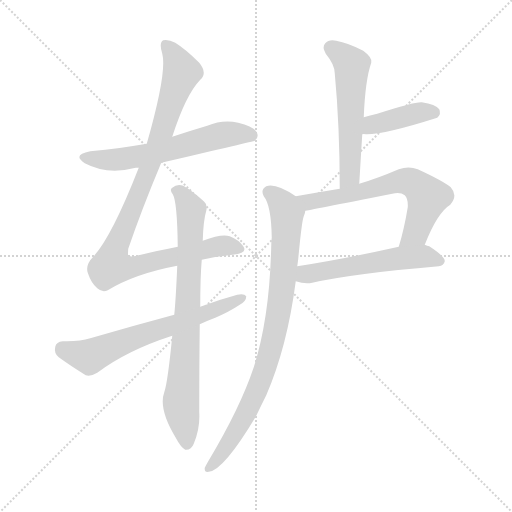
t = 0.00 s
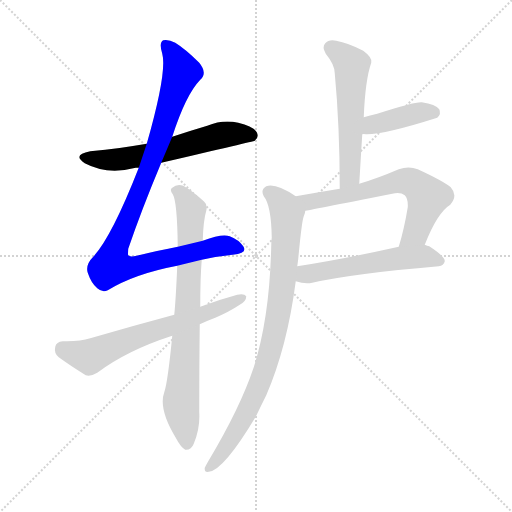
t = 1.45 s
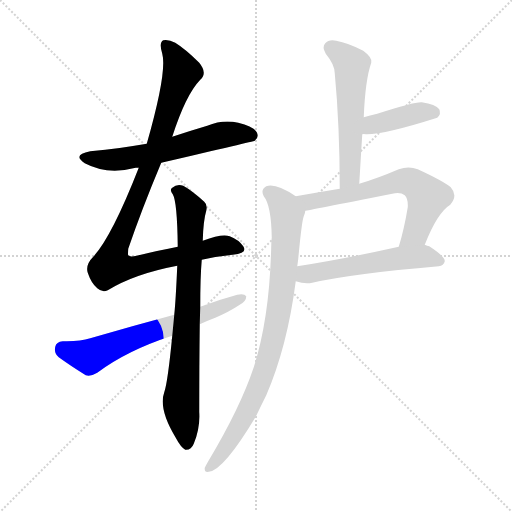
t = 2.90 s
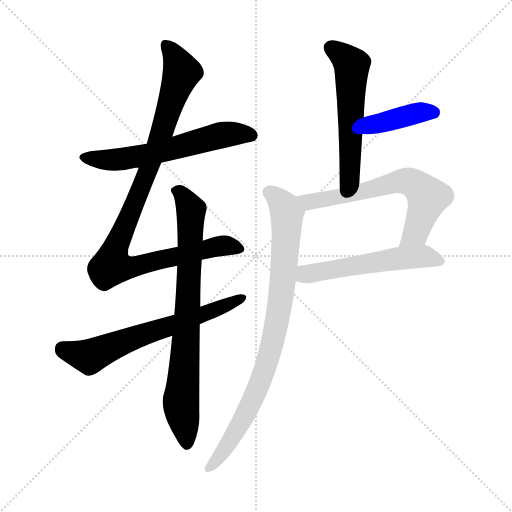
t = 4.35 s
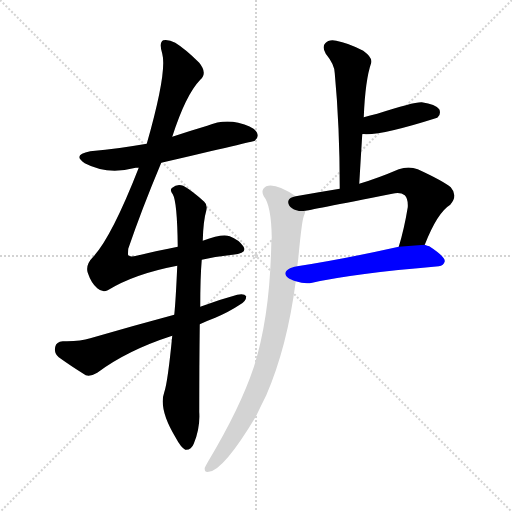
t = 5.79 s
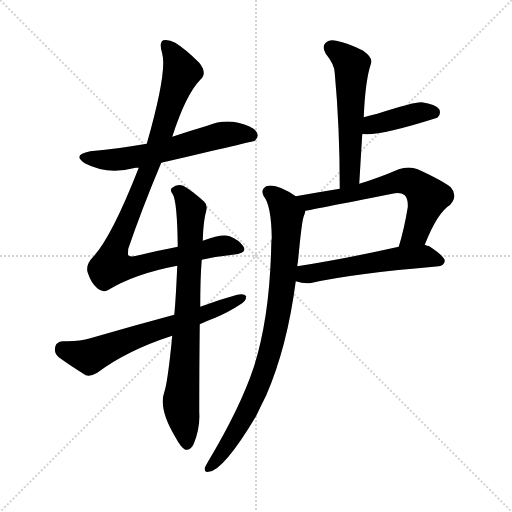
t = 7.24 s

The animated SVG that drew these frames (rendered in a browser with its animation timeline set to each time). Animation: 9 CSS @keyframes rules; one cycle of 7.24 s.

<svg version="1.1" viewBox="0 0 1024 1024" xmlns="http://www.w3.org/2000/svg">
  <g stroke="lightgray" stroke-dasharray="1,1" stroke-width="1" transform="scale(4, 4)">
    <line x1="0" y1="0" x2="256" y2="256"></line>
    <line x1="256" y1="0" x2="0" y2="256"></line>
    <line x1="128" y1="0" x2="128" y2="256"></line>
    <line x1="0" y1="128" x2="256" y2="128"></line>
  </g>
<g transform="scale(1, -1) translate(0, -900)">
   <style type="text/css">
    @keyframes keyframes0 {
      from {
       stroke: blue;
       stroke-dashoffset: 598;
       stroke-width: 128;
       }
       66% {
       animation-timing-function: step-end;
       stroke: blue;
       stroke-dashoffset: 0;
       stroke-width: 128;
       }
       to {
       stroke: black;
       stroke-width: 1024;
       }
       }
       #make-me-a-hanzi-animation-0 {
         animation: keyframes0 0.736654s both;
         animation-delay: 0.000000s;
         animation-timing-function: linear;
       }
    @keyframes keyframes1 {
      from {
       stroke: blue;
       stroke-dashoffset: 988;
       stroke-width: 128;
       }
       76% {
       animation-timing-function: step-end;
       stroke: blue;
       stroke-dashoffset: 0;
       stroke-width: 128;
       }
       to {
       stroke: black;
       stroke-width: 1024;
       }
       }
       #make-me-a-hanzi-animation-1 {
         animation: keyframes1 1.054036s both;
         animation-delay: 0.736654s;
         animation-timing-function: linear;
       }
    @keyframes keyframes2 {
      from {
       stroke: blue;
       stroke-dashoffset: 774;
       stroke-width: 128;
       }
       72% {
       animation-timing-function: step-end;
       stroke: blue;
       stroke-dashoffset: 0;
       stroke-width: 128;
       }
       to {
       stroke: black;
       stroke-width: 1024;
       }
       }
       #make-me-a-hanzi-animation-2 {
         animation: keyframes2 0.879883s both;
         animation-delay: 1.790690s;
         animation-timing-function: linear;
       }
    @keyframes keyframes3 {
      from {
       stroke: blue;
       stroke-dashoffset: 643;
       stroke-width: 128;
       }
       68% {
       animation-timing-function: step-end;
       stroke: blue;
       stroke-dashoffset: 0;
       stroke-width: 128;
       }
       to {
       stroke: black;
       stroke-width: 1024;
       }
       }
       #make-me-a-hanzi-animation-3 {
         animation: keyframes3 0.773275s both;
         animation-delay: 2.670573s;
         animation-timing-function: linear;
       }
    @keyframes keyframes4 {
      from {
       stroke: blue;
       stroke-dashoffset: 555;
       stroke-width: 128;
       }
       64% {
       animation-timing-function: step-end;
       stroke: blue;
       stroke-dashoffset: 0;
       stroke-width: 128;
       }
       to {
       stroke: black;
       stroke-width: 1024;
       }
       }
       #make-me-a-hanzi-animation-4 {
         animation: keyframes4 0.701660s both;
         animation-delay: 3.443848s;
         animation-timing-function: linear;
       }
    @keyframes keyframes5 {
      from {
       stroke: blue;
       stroke-dashoffset: 404;
       stroke-width: 128;
       }
       57% {
       animation-timing-function: step-end;
       stroke: blue;
       stroke-dashoffset: 0;
       stroke-width: 128;
       }
       to {
       stroke: black;
       stroke-width: 1024;
       }
       }
       #make-me-a-hanzi-animation-5 {
         animation: keyframes5 0.578776s both;
         animation-delay: 4.145508s;
         animation-timing-function: linear;
       }
    @keyframes keyframes6 {
      from {
       stroke: blue;
       stroke-dashoffset: 642;
       stroke-width: 128;
       }
       68% {
       animation-timing-function: step-end;
       stroke: blue;
       stroke-dashoffset: 0;
       stroke-width: 128;
       }
       to {
       stroke: black;
       stroke-width: 1024;
       }
       }
       #make-me-a-hanzi-animation-6 {
         animation: keyframes6 0.772461s both;
         animation-delay: 4.724284s;
         animation-timing-function: linear;
       }
    @keyframes keyframes7 {
      from {
       stroke: blue;
       stroke-dashoffset: 542;
       stroke-width: 128;
       }
       64% {
       animation-timing-function: step-end;
       stroke: blue;
       stroke-dashoffset: 0;
       stroke-width: 128;
       }
       to {
       stroke: black;
       stroke-width: 1024;
       }
       }
       #make-me-a-hanzi-animation-7 {
         animation: keyframes7 0.691081s both;
         animation-delay: 5.496745s;
         animation-timing-function: linear;
       }
    @keyframes keyframes8 {
      from {
       stroke: blue;
       stroke-dashoffset: 855;
       stroke-width: 128;
       }
       74% {
       animation-timing-function: step-end;
       stroke: blue;
       stroke-dashoffset: 0;
       stroke-width: 128;
       }
       to {
       stroke: black;
       stroke-width: 1024;
       }
       }
       #make-me-a-hanzi-animation-8 {
         animation: keyframes8 0.945801s both;
         animation-delay: 6.187826s;
         animation-timing-function: linear;
       }
</style>
<path d="M 322.5 574.5 Q 508.5 617.5 509.5 618.5 Q 518.5 625.5 513.5 635.5 Q 506.5 647.5 476.5 654.5 Q 445.5 661.5 414.5 648.5 Q 380.5 638.5 344.5 626.5 L 293.5 612.5 Q 241.5 603.5 180.5 597.5 Q 143.5 590.5 169.5 573.5 Q 214.5 549.5 271.5 564.5 Q 272.5 564.5 277.5 564.5 L 322.5 574.5 Z" fill="lightgray"></path> 
<path d="M 403.5 380.5 Q 434.5 387.5 465.5 390.5 Q 496.5 393.5 486.5 407.5 Q 477.5 420.5 459.5 427.5 Q 444.5 433.5 405.5 418.5 L 355.5 406.5 Q 318.5 399.5 273.5 388.5 Q 258.5 385.5 256.5 389.5 Q 255.5 390.5 256.5 402.5 Q 283.5 481.5 322.5 574.5 L 344.5 626.5 Q 371.5 710.5 400.5 740.5 Q 415.5 753.5 398.5 774.5 Q 371.5 801.5 350.5 814.5 Q 337.5 821.5 326.5 819.5 Q 317.5 815.5 324.5 792.5 Q 334.5 756.5 293.5 612.5 L 277.5 564.5 Q 223.5 426.5 186.5 386.5 Q 170.5 370.5 175.5 354.5 Q 182.5 333.5 194.5 323.5 Q 204.5 314.5 215.5 319.5 Q 269.5 352.5 354.5 368.5 L 403.5 380.5 Z" fill="lightgray"></path> 
<path d="M 344.5 228.5 Q 335.5 135.5 328.5 115.5 Q 316.5 82.5 351.5 24.5 Q 361.5 5.5 370.5 0.5 Q 382.5 -0.5 387.5 12.5 Q 400.5 43.5 398.5 75.5 Q 398.5 169.5 399.5 251.5 L 400.5 286.5 Q 400.5 346.5 403.5 380.5 L 405.5 418.5 Q 406.5 458.5 412.5 478.5 Q 415.5 490.5 408.5 496.5 Q 384.5 518.5 366.5 528.5 Q 353.5 532.5 344.5 524.5 Q 338.5 521.5 345.5 511.5 Q 354.5 496.5 355.5 406.5 L 354.5 368.5 Q 351.5 298.5 348.5 270.5 L 344.5 228.5 Z" fill="lightgray"></path> 
<path d="M 399.5 251.5 Q 414.5 258.5 430.5 264.5 Q 458.5 276.5 479.5 290.5 Q 492.5 297.5 492.5 307.5 Q 488.5 313.5 474.5 310.5 Q 437.5 300.5 400.5 286.5 L 348.5 270.5 Q 266.5 248.5 180.5 223.5 Q 159.5 216.5 125.5 217.5 Q 112.5 216.5 110.5 206.5 Q 107.5 193.5 117.5 185.5 Q 139.5 169.5 171.5 149.5 Q 181.5 146.5 194.5 154.5 Q 254.5 199.5 344.5 228.5 L 399.5 251.5 Z" fill="lightgray"></path> 
<path d="M 727.5 665.5 Q 730.5 740.5 742.5 774.5 Q 745.5 784.5 726.5 798.5 Q 695.5 814.5 672.5 818.5 Q 657.5 821.5 650.5 813.5 Q 643.5 806.5 651.5 792.5 Q 669.5 770.5 669.5 753.5 Q 679.5 647.5 679.5 522.5 C 679.5 492.5 716.5 502.5 718.5 532.5 Q 721.5 583.5 724.5 631.5 L 727.5 665.5 Z" fill="lightgray"></path> 
<path d="M 724.5 631.5 Q 727.5 632.5 731.5 631.5 Q 767.5 630.5 874.5 664.5 Q 874.5 665.5 875.5 665.5 Q 882.5 672.5 878.5 681.5 Q 871.5 691.5 843.5 695.5 Q 828.5 696.5 754.5 672.5 Q 739.5 669.5 727.5 665.5 C 698.5 656.5 694.5 629.5 724.5 631.5 Z" fill="lightgray"></path> 
<path d="M 679.5 522.5 Q 636.5 515.5 591.5 507.5 C 561.5 502.5 580.5 473.5 610.5 478.5 Q 613.5 478.5 784.5 512.5 Q 800.5 516.5 809.5 509.5 Q 816.5 502.5 815.5 485.5 Q 808.5 442.5 797.5 406.5 C 789.5 377.5 838.5 382.5 849.5 410.5 Q 874.5 474.5 900.5 490.5 Q 916.5 508.5 901.5 525.5 Q 885.5 538.5 835.5 561.5 Q 817.5 568.5 797.5 561.5 Q 755.5 543.5 718.5 532.5 L 679.5 522.5 Z" fill="lightgray"></path> 
<path d="M 591.5 337.5 Q 609.5 331.5 624.5 334.5 Q 703.5 352.5 877.5 367.5 Q 887.5 368.5 889.5 377.5 Q 890.5 386.5 858.5 407.5 Q 854.5 408.5 849.5 410.5 L 797.5 406.5 Q 685.5 381.5 594.5 367.5 C 564.5 362.5 562.5 345.5 591.5 337.5 Z" fill="lightgray"></path> 
<path d="M 591.5 507.5 Q 551.5 534.5 532.5 527.5 Q 520.5 520.5 527.5 507.5 Q 542.5 489.5 543.5 424.5 Q 542.5 418.5 542.5 409.5 Q 539.5 265.5 507.5 165.5 Q 480.5 84.5 416.5 -22.5 Q 412.5 -29.5 409.5 -35.5 Q 408.5 -45.5 417.5 -43.5 Q 447.5 -40.5 512.5 68.5 Q 521.5 87.5 532.5 109.5 Q 574.5 206.5 591.5 337.5 L 594.5 367.5 Q 595.5 374.5 596.5 382.5 Q 603.5 457.5 607.5 467.5 Q 610.5 473.5 610.5 478.5 C 614.5 493.5 614.5 493.5 591.5 507.5 Z" fill="lightgray"></path> 
      <clipPath id="make-me-a-hanzi-clip-0">
      <path d="M 322.5 574.5 Q 508.5 617.5 509.5 618.5 Q 518.5 625.5 513.5 635.5 Q 506.5 647.5 476.5 654.5 Q 445.5 661.5 414.5 648.5 Q 380.5 638.5 344.5 626.5 L 293.5 612.5 Q 241.5 603.5 180.5 597.5 Q 143.5 590.5 169.5 573.5 Q 214.5 549.5 271.5 564.5 Q 272.5 564.5 277.5 564.5 L 322.5 574.5 Z" fill="lightgray"></path>
      </clipPath>
      <path clip-path="url(#make-me-a-hanzi-clip-0)" d="M 172.5 586.5 L 194.5 580.5 L 245.5 581.5 L 331.5 597.5 L 453.5 631.5 L 479.5 633.5 L 506.5 626.5 " fill="none" id="make-me-a-hanzi-animation-0" stroke-dasharray="470 940" stroke-linecap="round"></path>

      <clipPath id="make-me-a-hanzi-clip-1">
      <path d="M 403.5 380.5 Q 434.5 387.5 465.5 390.5 Q 496.5 393.5 486.5 407.5 Q 477.5 420.5 459.5 427.5 Q 444.5 433.5 405.5 418.5 L 355.5 406.5 Q 318.5 399.5 273.5 388.5 Q 258.5 385.5 256.5 389.5 Q 255.5 390.5 256.5 402.5 Q 283.5 481.5 322.5 574.5 L 344.5 626.5 Q 371.5 710.5 400.5 740.5 Q 415.5 753.5 398.5 774.5 Q 371.5 801.5 350.5 814.5 Q 337.5 821.5 326.5 819.5 Q 317.5 815.5 324.5 792.5 Q 334.5 756.5 293.5 612.5 L 277.5 564.5 Q 223.5 426.5 186.5 386.5 Q 170.5 370.5 175.5 354.5 Q 182.5 333.5 194.5 323.5 Q 204.5 314.5 215.5 319.5 Q 269.5 352.5 354.5 368.5 L 403.5 380.5 Z" fill="lightgray"></path>
      </clipPath>
      <path clip-path="url(#make-me-a-hanzi-clip-1)" d="M 332.5 810.5 L 363.5 755.5 L 296.5 558.5 L 229.5 401.5 L 223.5 368.5 L 263.5 365.5 L 446.5 409.5 L 473.5 402.5 " fill="none" id="make-me-a-hanzi-animation-1" stroke-dasharray="860 1720" stroke-linecap="round"></path>

      <clipPath id="make-me-a-hanzi-clip-2">
      <path d="M 344.5 228.5 Q 335.5 135.5 328.5 115.5 Q 316.5 82.5 351.5 24.5 Q 361.5 5.5 370.5 0.5 Q 382.5 -0.5 387.5 12.5 Q 400.5 43.5 398.5 75.5 Q 398.5 169.5 399.5 251.5 L 400.5 286.5 Q 400.5 346.5 403.5 380.5 L 405.5 418.5 Q 406.5 458.5 412.5 478.5 Q 415.5 490.5 408.5 496.5 Q 384.5 518.5 366.5 528.5 Q 353.5 532.5 344.5 524.5 Q 338.5 521.5 345.5 511.5 Q 354.5 496.5 355.5 406.5 L 354.5 368.5 Q 351.5 298.5 348.5 270.5 L 344.5 228.5 Z" fill="lightgray"></path>
      </clipPath>
      <path clip-path="url(#make-me-a-hanzi-clip-2)" d="M 353.5 518.5 L 363.5 512.5 L 382.5 479.5 L 362.5 97.5 L 373.5 12.5 " fill="none" id="make-me-a-hanzi-animation-2" stroke-dasharray="646 1292" stroke-linecap="round"></path>

      <clipPath id="make-me-a-hanzi-clip-3">
      <path d="M 399.5 251.5 Q 414.5 258.5 430.5 264.5 Q 458.5 276.5 479.5 290.5 Q 492.5 297.5 492.5 307.5 Q 488.5 313.5 474.5 310.5 Q 437.5 300.5 400.5 286.5 L 348.5 270.5 Q 266.5 248.5 180.5 223.5 Q 159.5 216.5 125.5 217.5 Q 112.5 216.5 110.5 206.5 Q 107.5 193.5 117.5 185.5 Q 139.5 169.5 171.5 149.5 Q 181.5 146.5 194.5 154.5 Q 254.5 199.5 344.5 228.5 L 399.5 251.5 Z" fill="lightgray"></path>
      </clipPath>
      <path clip-path="url(#make-me-a-hanzi-clip-3)" d="M 124.5 203.5 L 179.5 186.5 L 271.5 226.5 L 372.5 258.5 L 486.5 304.5 " fill="none" id="make-me-a-hanzi-animation-3" stroke-dasharray="515 1030" stroke-linecap="round"></path>

      <clipPath id="make-me-a-hanzi-clip-4">
      <path d="M 727.5 665.5 Q 730.5 740.5 742.5 774.5 Q 745.5 784.5 726.5 798.5 Q 695.5 814.5 672.5 818.5 Q 657.5 821.5 650.5 813.5 Q 643.5 806.5 651.5 792.5 Q 669.5 770.5 669.5 753.5 Q 679.5 647.5 679.5 522.5 C 679.5 492.5 716.5 502.5 718.5 532.5 Q 721.5 583.5 724.5 631.5 L 727.5 665.5 Z" fill="lightgray"></path>
      </clipPath>
      <path clip-path="url(#make-me-a-hanzi-clip-4)" d="M 661.5 804.5 L 703.5 770.5 L 700.5 555.5 L 684.5 530.5 " fill="none" id="make-me-a-hanzi-animation-4" stroke-dasharray="427 854" stroke-linecap="round"></path>

      <clipPath id="make-me-a-hanzi-clip-5">
      <path d="M 724.5 631.5 Q 727.5 632.5 731.5 631.5 Q 767.5 630.5 874.5 664.5 Q 874.5 665.5 875.5 665.5 Q 882.5 672.5 878.5 681.5 Q 871.5 691.5 843.5 695.5 Q 828.5 696.5 754.5 672.5 Q 739.5 669.5 727.5 665.5 C 698.5 656.5 694.5 629.5 724.5 631.5 Z" fill="lightgray"></path>
      </clipPath>
      <path clip-path="url(#make-me-a-hanzi-clip-5)" d="M 728.5 636.5 L 745.5 651.5 L 848.5 676.5 L 867.5 675.5 " fill="none" id="make-me-a-hanzi-animation-5" stroke-dasharray="276 552" stroke-linecap="round"></path>

      <clipPath id="make-me-a-hanzi-clip-6">
      <path d="M 679.5 522.5 Q 636.5 515.5 591.5 507.5 C 561.5 502.5 580.5 473.5 610.5 478.5 Q 613.5 478.5 784.5 512.5 Q 800.5 516.5 809.5 509.5 Q 816.5 502.5 815.5 485.5 Q 808.5 442.5 797.5 406.5 C 789.5 377.5 838.5 382.5 849.5 410.5 Q 874.5 474.5 900.5 490.5 Q 916.5 508.5 901.5 525.5 Q 885.5 538.5 835.5 561.5 Q 817.5 568.5 797.5 561.5 Q 755.5 543.5 718.5 532.5 L 679.5 522.5 Z" fill="lightgray"></path>
      </clipPath>
      <path clip-path="url(#make-me-a-hanzi-clip-6)" d="M 599.5 505.5 L 623.5 496.5 L 718.5 514.5 L 799.5 537.5 L 822.5 535.5 L 855.5 505.5 L 832.5 435.5 L 803.5 411.5 " fill="none" id="make-me-a-hanzi-animation-6" stroke-dasharray="514 1028" stroke-linecap="round"></path>

      <clipPath id="make-me-a-hanzi-clip-7">
      <path d="M 591.5 337.5 Q 609.5 331.5 624.5 334.5 Q 703.5 352.5 877.5 367.5 Q 887.5 368.5 889.5 377.5 Q 890.5 386.5 858.5 407.5 Q 854.5 408.5 849.5 410.5 L 797.5 406.5 Q 685.5 381.5 594.5 367.5 C 564.5 362.5 562.5 345.5 591.5 337.5 Z" fill="lightgray"></path>
      </clipPath>
      <path clip-path="url(#make-me-a-hanzi-clip-7)" d="M 599.5 344.5 L 617.5 352.5 L 793.5 383.5 L 856.5 386.5 L 879.5 377.5 " fill="none" id="make-me-a-hanzi-animation-7" stroke-dasharray="414 828" stroke-linecap="round"></path>

      <clipPath id="make-me-a-hanzi-clip-8">
      <path d="M 591.5 507.5 Q 551.5 534.5 532.5 527.5 Q 520.5 520.5 527.5 507.5 Q 542.5 489.5 543.5 424.5 Q 542.5 418.5 542.5 409.5 Q 539.5 265.5 507.5 165.5 Q 480.5 84.5 416.5 -22.5 Q 412.5 -29.5 409.5 -35.5 Q 408.5 -45.5 417.5 -43.5 Q 447.5 -40.5 512.5 68.5 Q 521.5 87.5 532.5 109.5 Q 574.5 206.5 591.5 337.5 L 594.5 367.5 Q 595.5 374.5 596.5 382.5 Q 603.5 457.5 607.5 467.5 Q 610.5 473.5 610.5 478.5 C 614.5 493.5 614.5 493.5 591.5 507.5 Z" fill="lightgray"></path>
      </clipPath>
      <path clip-path="url(#make-me-a-hanzi-clip-8)" d="M 537.5 515.5 L 555.5 502.5 L 573.5 472.5 L 564.5 329.5 L 549.5 235.5 L 530.5 163.5 L 490.5 67.5 L 449.5 1.5 L 418.5 -34.5 " fill="none" id="make-me-a-hanzi-animation-8" stroke-dasharray="727 1454" stroke-linecap="round"></path>

</g>
</svg>
